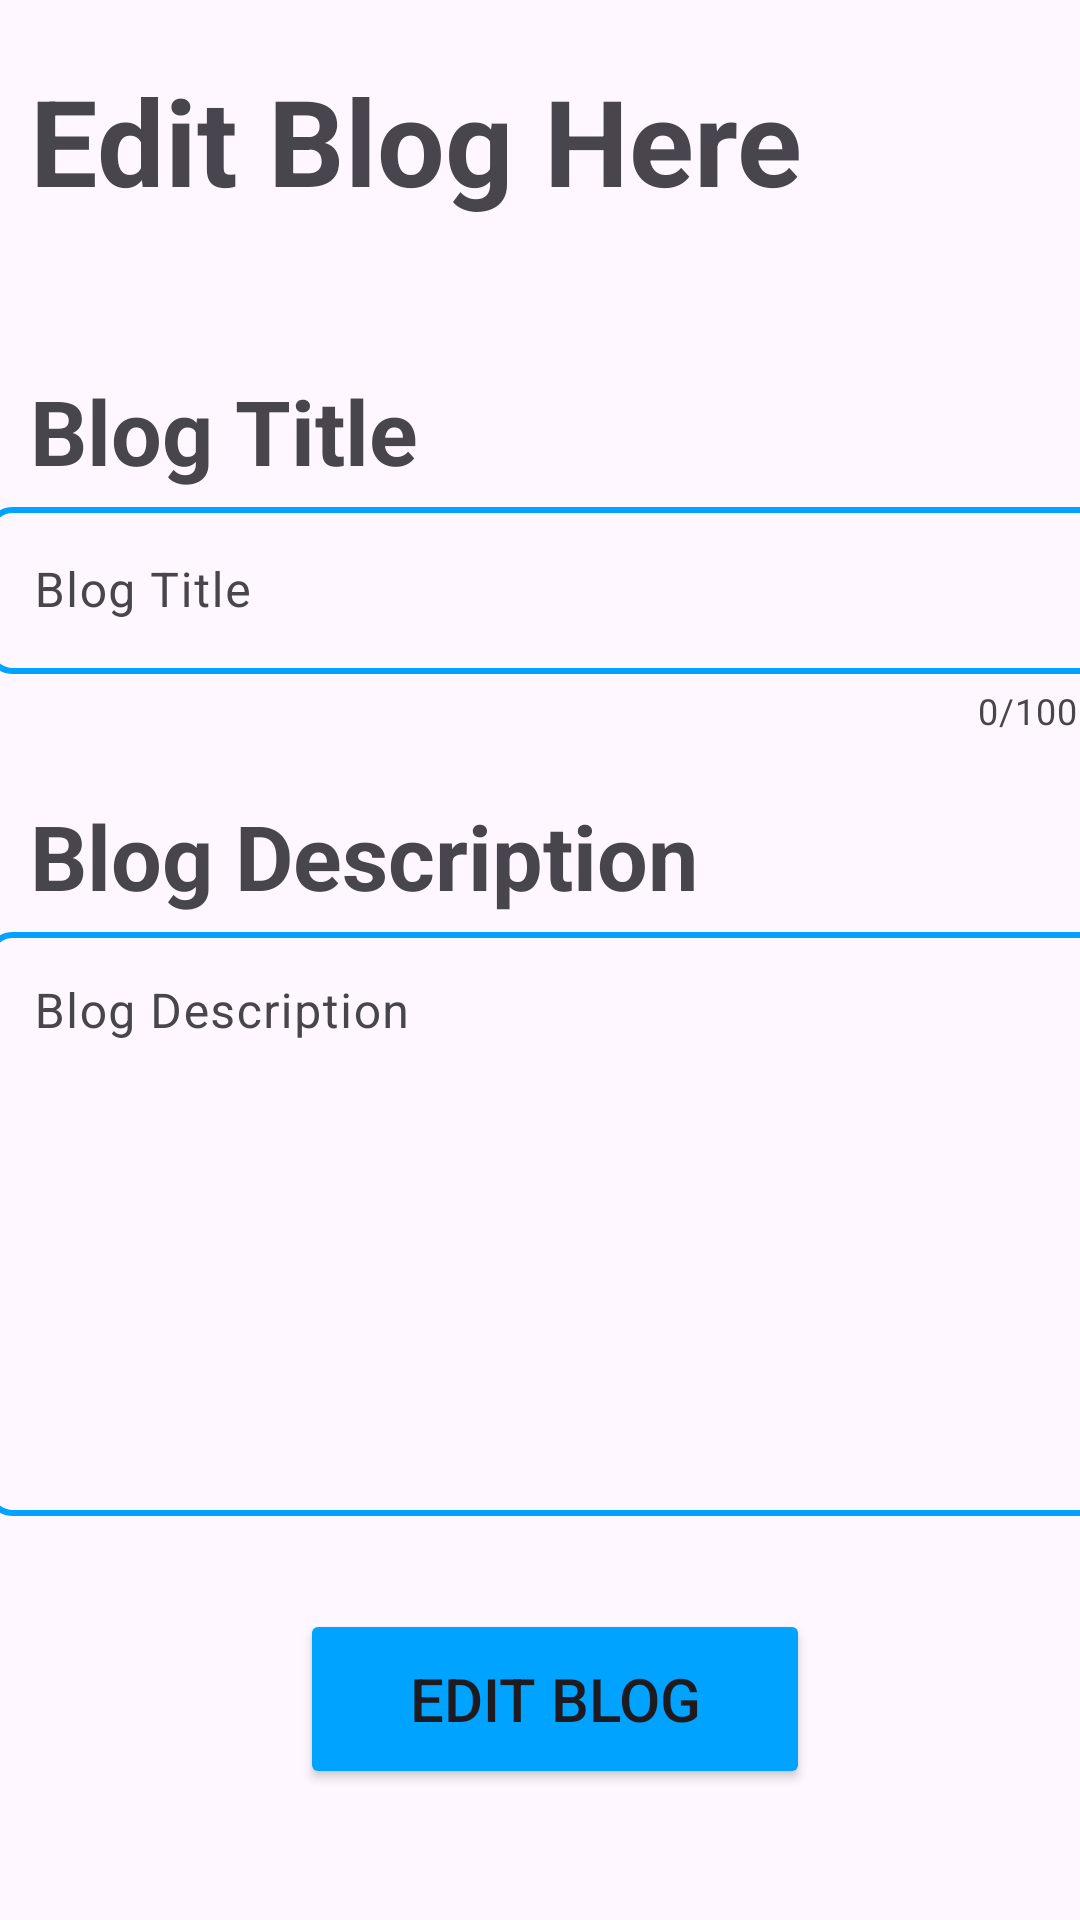

Android layout source for this screen:
<!-- AndroidManifest.xml: application theme Theme.BlogProject -->
<!-- res/layout/activity_edit_blog.xml -->
<?xml version="1.0" encoding="utf-8"?>
<androidx.constraintlayout.widget.ConstraintLayout xmlns:android="http://schemas.android.com/apk/res/android"
    xmlns:app="http://schemas.android.com/apk/res-auto"
    xmlns:tools="http://schemas.android.com/tools"
    android:layout_width="match_parent"
    android:layout_height="match_parent"
    tools:context=".AddArticleActivity">

    <TextView
        android:id="@+id/add_blog_textView_add_blog_here"
        android:layout_width="wrap_content"
        android:layout_height="wrap_content"
        android:text="Edit Blog Here "
        android:textStyle="bold"
        android:layout_marginStart="10dp"
        android:layout_marginTop="20dp"
        android:textSize="40sp"
        app:layout_constraintStart_toStartOf="parent"
        app:layout_constraintTop_toTopOf="parent"

        />
    <TextView
        android:id="@+id/add_blog_title_textView"
        android:layout_width="wrap_content"
        android:layout_height="wrap_content"
        android:text="Blog Title"
        android:textStyle="bold"
        android:layout_marginStart="10dp"
        android:layout_marginTop="50dp"
        android:textSize="30sp"
        app:layout_constraintStart_toStartOf="parent"
        app:layout_constraintTop_toBottomOf="@+id/add_blog_textView_add_blog_here"

        />

    <com.google.android.material.textfield.TextInputLayout
        android:id="@+id/add_blog_title_EditText"
        android:layout_width="380dp"
        android:layout_height="wrap_content"
        app:counterEnabled="true"
        app:counterMaxLength="100"
        app:layout_constraintEnd_toEndOf="parent"
        app:layout_constraintStart_toStartOf="@+id/add_blog_title_textView"
        app:layout_constraintTop_toBottomOf="@+id/add_blog_title_textView">

        <com.google.android.material.textfield.TextInputEditText
            android:id="@+id/add_blog_title"
            android:layout_width="match_parent"
            android:layout_height="wrap_content"
            android:background="@drawable/button_outline_blue"
            android:hint="Blog Title" />
    </com.google.android.material.textfield.TextInputLayout>


    <TextView
        android:id="@+id/add_blog_description_textView"
        android:layout_width="wrap_content"
        android:layout_height="wrap_content"
        android:text="Blog Description"
        android:textStyle="bold"
        android:layout_marginStart="10dp"
        android:layout_marginTop="20dp"
        android:textSize="30sp"
        app:layout_constraintTop_toBottomOf="@+id/add_blog_title_EditText"
        app:layout_constraintStart_toStartOf="parent"

        />

    <com.google.android.material.textfield.TextInputLayout
        android:id="@+id/add_blog_description_EditText"
        android:layout_width="380dp"
        android:layout_height="200dp"
        app:counterEnabled="true"
        app:counterMaxLength="100"
        app:layout_constraintEnd_toEndOf="parent"
        app:layout_constraintStart_toStartOf="@+id/add_blog_description_textView"

        app:layout_constraintTop_toBottomOf="@+id/add_blog_description_textView">

        <com.google.android.material.textfield.TextInputEditText
            android:id="@+id/add_blog_description"
            android:layout_width="match_parent"
            android:layout_height="match_parent"
            android:background="@drawable/button_outline_blue"

            android:gravity="top"

            android:hint="Blog Description" />
    </com.google.android.material.textfield.TextInputLayout>

    <Button
        android:id="@+id/edit_blog_button"
        android:layout_width="170dp"
        android:layout_height="60dp"
        android:layout_marginTop="31sp"

        android:text="Edit Blog"

        app:layout_goneMarginTop="@dimen/_250sdp"
        android:textSize="20sp"
        app:cornerRadius="8dp"

        android:backgroundTint="@color/blue"


        app:layout_constraintTop_toBottomOf="@+id/add_blog_description_EditText"
        app:layout_constraintStart_toStartOf="@id/add_blog_description_EditText"
        app:layout_constraintEnd_toEndOf="@id/add_blog_description_EditText"

        />




</androidx.constraintlayout.widget.ConstraintLayout>
<!-- resources referenced by this layout -->
<resources>
  <color name="blue">#00A3FF</color>
  <!-- drawable button_outline_blue (drawable) -->
  <?xml version="1.0" encoding="utf-8"?>
  <shape xmlns:android="http://schemas.android.com/apk/res/android"
      android:shape="rectangle"
      >
      <stroke
          android:width="2dp"
          android:color="#00A3FF"
          />
      <corners
          android:radius="8dp"/>
  </shape>
  <style name="Theme.BlogProject" parent="Base.Theme.BlogProject" />
  <style name="Base.Theme.BlogProject" parent="Theme.Material3.DayNight.NoActionBar">
          
          
          <item name="android:statusBarColor">@color/blue</item>
      </style>
</resources>
